6-way image classification set "split" from GitHub (binetouwahab/smart_waste_images); label vocabulary: cardboard, glass, metal, paper, plastic, trash.

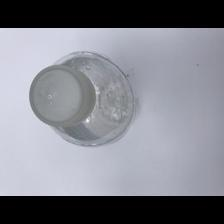
Label: plastic

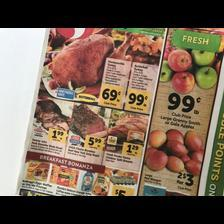
Label: paper

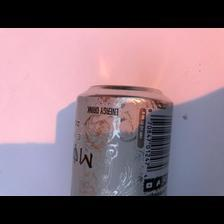
Label: metal

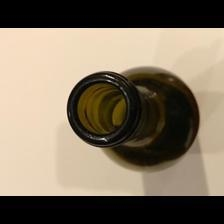
Label: glass

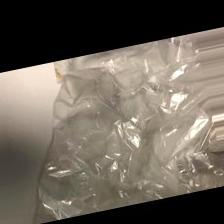
Label: trash

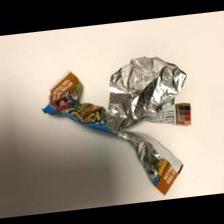
Label: trash
